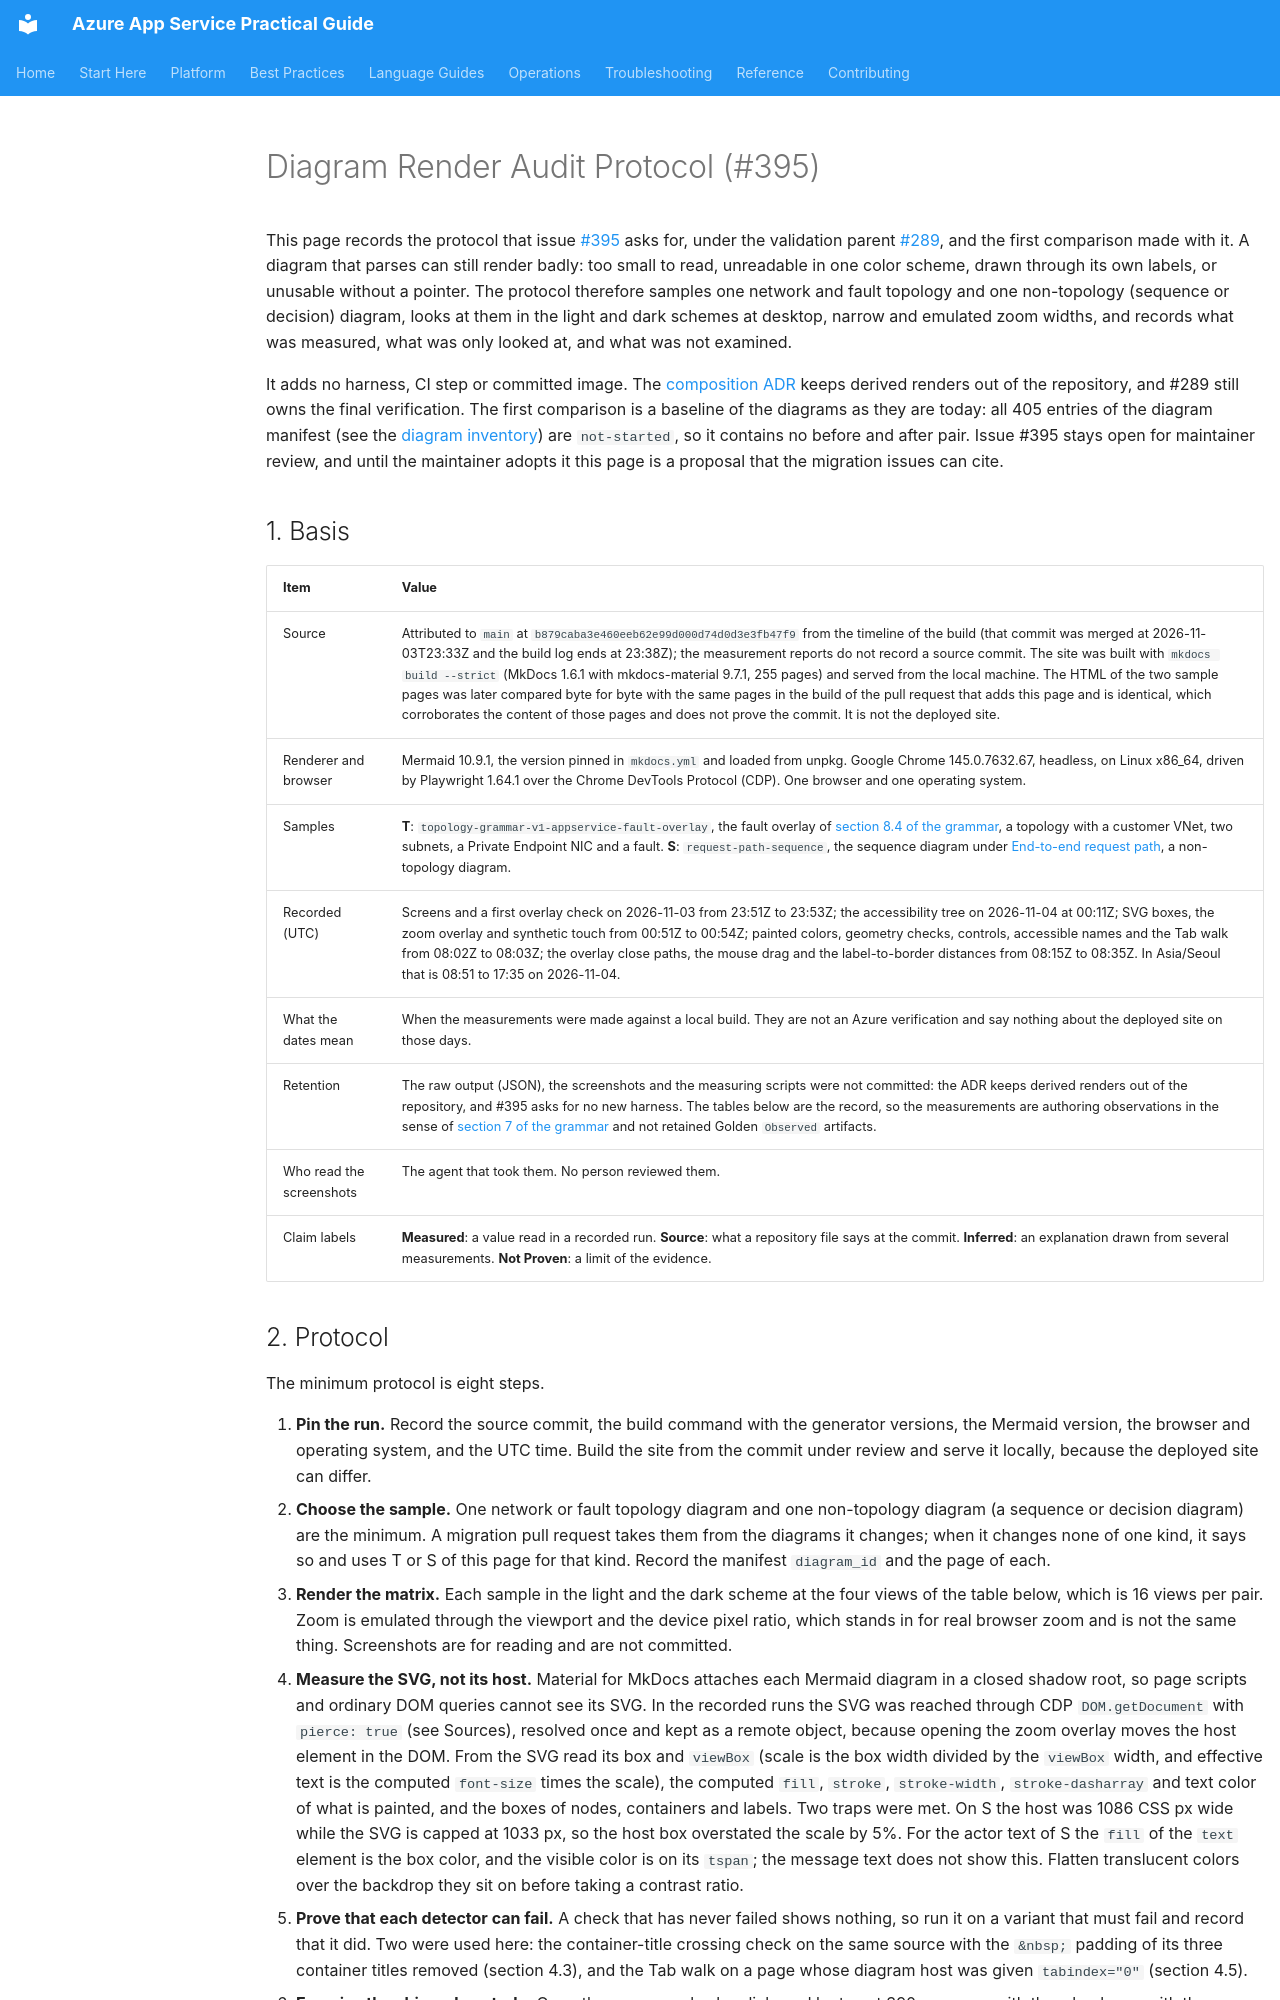

repository: yeongseon/azure-app-service-practical-guide · page: reference/diagram-render-audit/index.html · generator: mkdocs

---
title: Diagram Render Audit Protocol (#395)
slug: diagram-render-audit
doc_type: reference
section: reference
summary: Minimum protocol and reusable checklist for judging how a Mermaid diagram renders on the published site, with a dated baseline comparison of one fault topology and one sequence diagram recorded as agent-run measurements, and a proposed record of render evidence for the migration issues.
topics: [diagrams, documentation-standards, accessibility]
products: [azure-app-service]
content_sources:
  references:
    - type: self-generated
      justification: Measurements made on 2026-11-03 and 2026-11-04 (UTC) in a local build of this repository with a headless browser, as described in section 1. The page makes no Azure-behavior claim, and the measurements describe a local build, not the deployed site.
---

# Diagram Render Audit Protocol (#395)

This page records the protocol that issue [#395](https://github.com/yeongseon/azure-app-service-practical-guide/issues/395) asks for, under the validation parent [#289](https://github.com/yeongseon/azure-app-service-practical-guide/issues/289), and the first comparison made with it. A diagram that parses can still render badly: too small to read, unreadable in one color scheme, drawn through its own labels, or unusable without a pointer. The protocol therefore samples one network and fault topology and one non-topology (sequence or decision) diagram, looks at them in the light and dark schemes at desktop, narrow and emulated zoom widths, and records what was measured, what was only looked at, and what was not examined.

It adds no harness, CI step or committed image. The [composition ADR](adr-diagram-composition.md) keeps derived renders out of the repository, and #289 still owns the final verification. The first comparison is a baseline of the diagrams as they are today: all 405 entries of the diagram manifest (see the [diagram inventory](diagram-inventory.md)) are `not-started`, so it contains no before and after pair. Issue #395 stays open for maintainer review, and until the maintainer adopts it this page is a proposal that the migration issues can cite.

## 1. Basis

| Item | Value |
|---|---|
| Source | Attributed to `main` at `b879caba3e460eeb62e99d000d74d0d3e3fb47f9` from the timeline of the build (that commit was merged at 2026-11-03T23:33Z and the build log ends at 23:38Z); the measurement reports do not record a source commit. The site was built with `mkdocs build --strict` (MkDocs 1.6.1 with mkdocs-material 9.7.1, 255 pages) and served from the local machine. The HTML of the two sample pages was later compared byte for byte with the same pages in the build of the pull request that adds this page and is identical, which corroborates the content of those pages and does not prove the commit. It is not the deployed site. |
| Renderer and browser | Mermaid 10.9.1, the version pinned in `mkdocs.yml` and loaded from unpkg. Google Chrome 145.0.7632.67, headless, on Linux x86_64, driven by Playwright 1.64.1 over the Chrome DevTools Protocol (CDP). One browser and one operating system. |
| Samples | **T**: `topology-grammar-v1-appservice-fault-overlay`, the fault overlay of [section 8.4 of the grammar](diagram-topology-grammar.md#84-overlay-dns-and-egress-fault-evidence-overlay), a topology with a customer VNet, two subnets, a Private Endpoint NIC and a fault. **S**: `request-path-sequence`, the sequence diagram under [End-to-end request path](../platform/request-lifecycle.md#end-to-end-request-path), a non-topology diagram. |
| Recorded (UTC) | Screens and a first overlay check on 2026-11-03 from 23:51Z to 23:53Z; the accessibility tree on 2026-11-04 at 00:11Z; SVG boxes, the zoom overlay and synthetic touch from 00:51Z to 00:54Z; painted colors, geometry checks, controls, accessible names and the Tab walk from 08:02Z to 08:03Z; the overlay close paths, the mouse drag and the label-to-border distances from 08:15Z to 08:35Z. In Asia/Seoul that is 08:51 to 17:35 on 2026-11-04. |
| What the dates mean | When the measurements were made against a local build. They are not an Azure verification and say nothing about the deployed site on those days. |
| Retention | The raw output (JSON), the screenshots and the measuring scripts were not committed: the ADR keeps derived renders out of the repository, and #395 asks for no new harness. The tables below are the record, so the measurements are authoring observations in the sense of [section 7 of the grammar](diagram-topology-grammar.md#7-progressive-views) and not retained Golden `Observed` artifacts. |
| Who read the screenshots | The agent that took them. No person reviewed them. |
| Claim labels | **Measured**: a value read in a recorded run. **Source**: what a repository file says at the commit. **Inferred**: an explanation drawn from several measurements. **Not Proven**: a limit of the evidence. |
